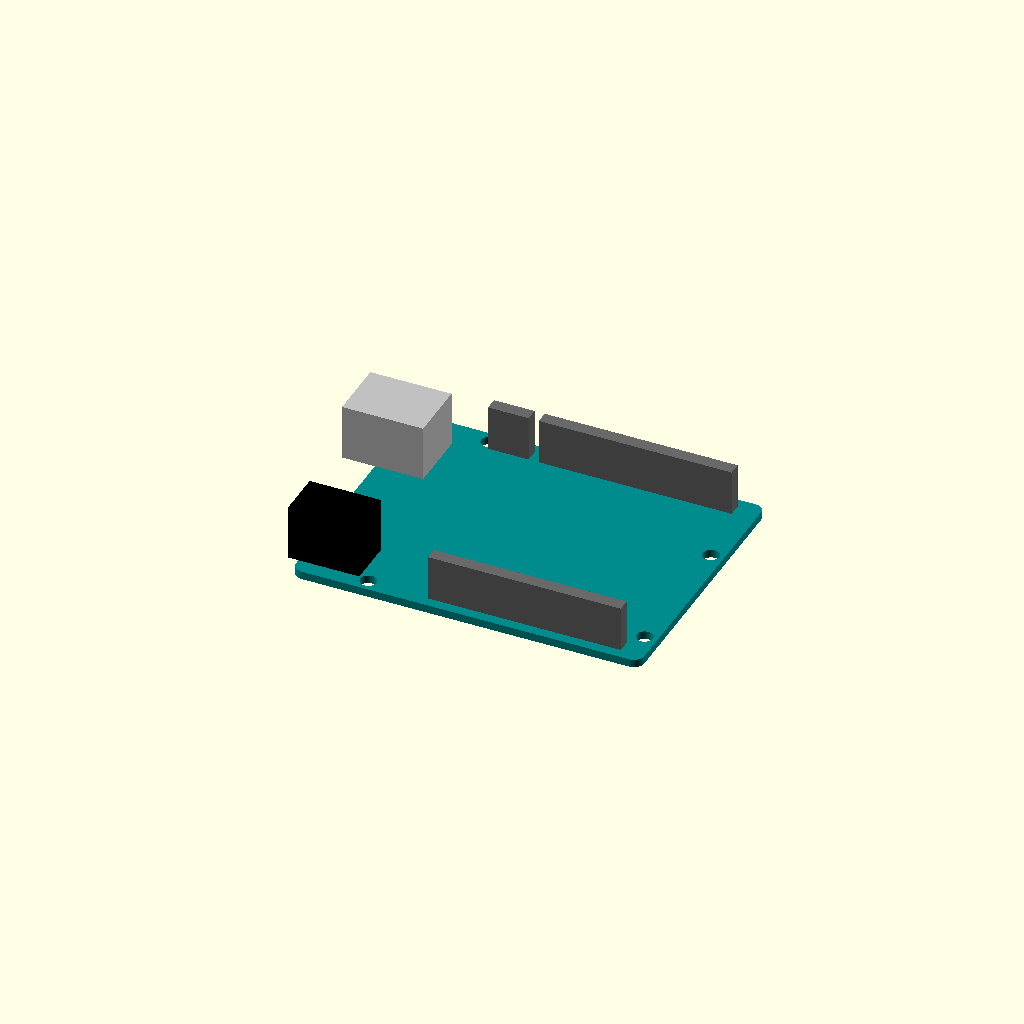
Cell 1 — every parameter at its default value.
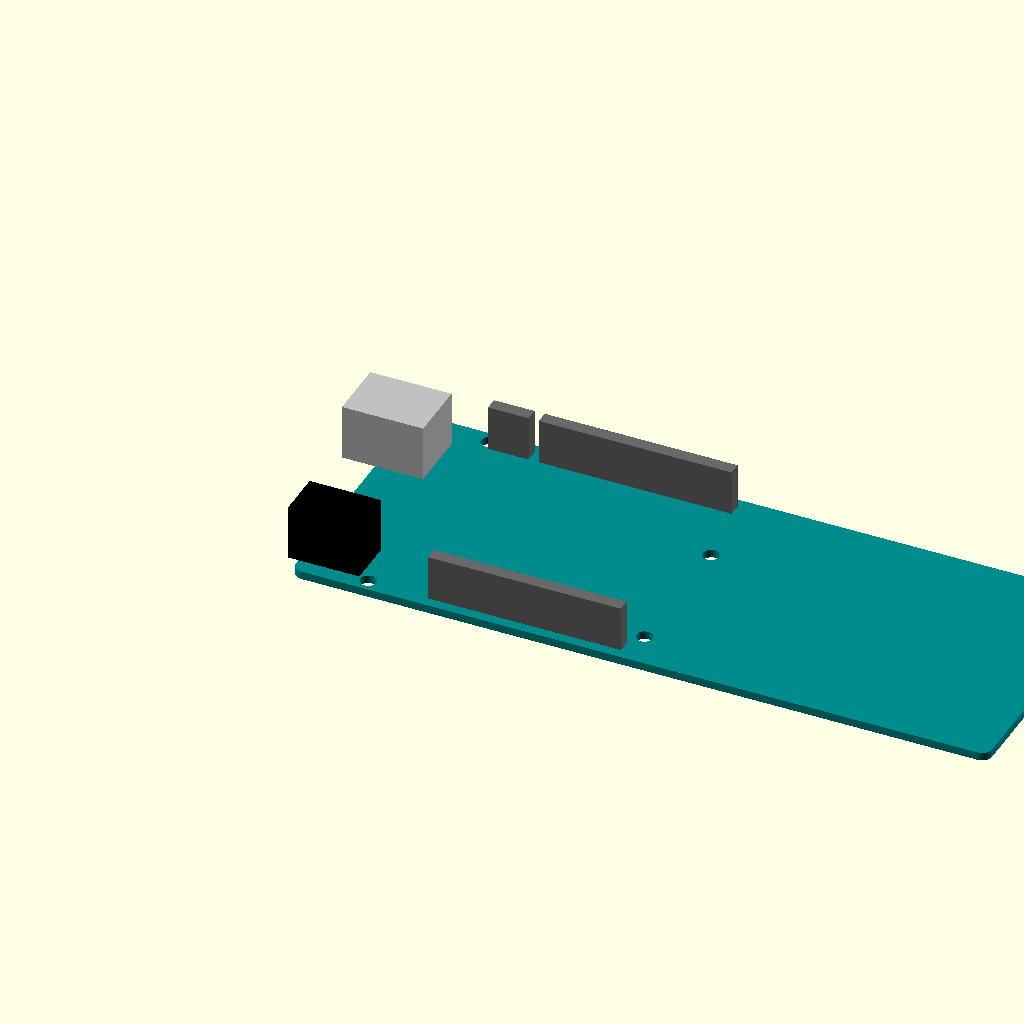
Cell 2 — pcb_width set to 137.2, the other parameters unchanged.
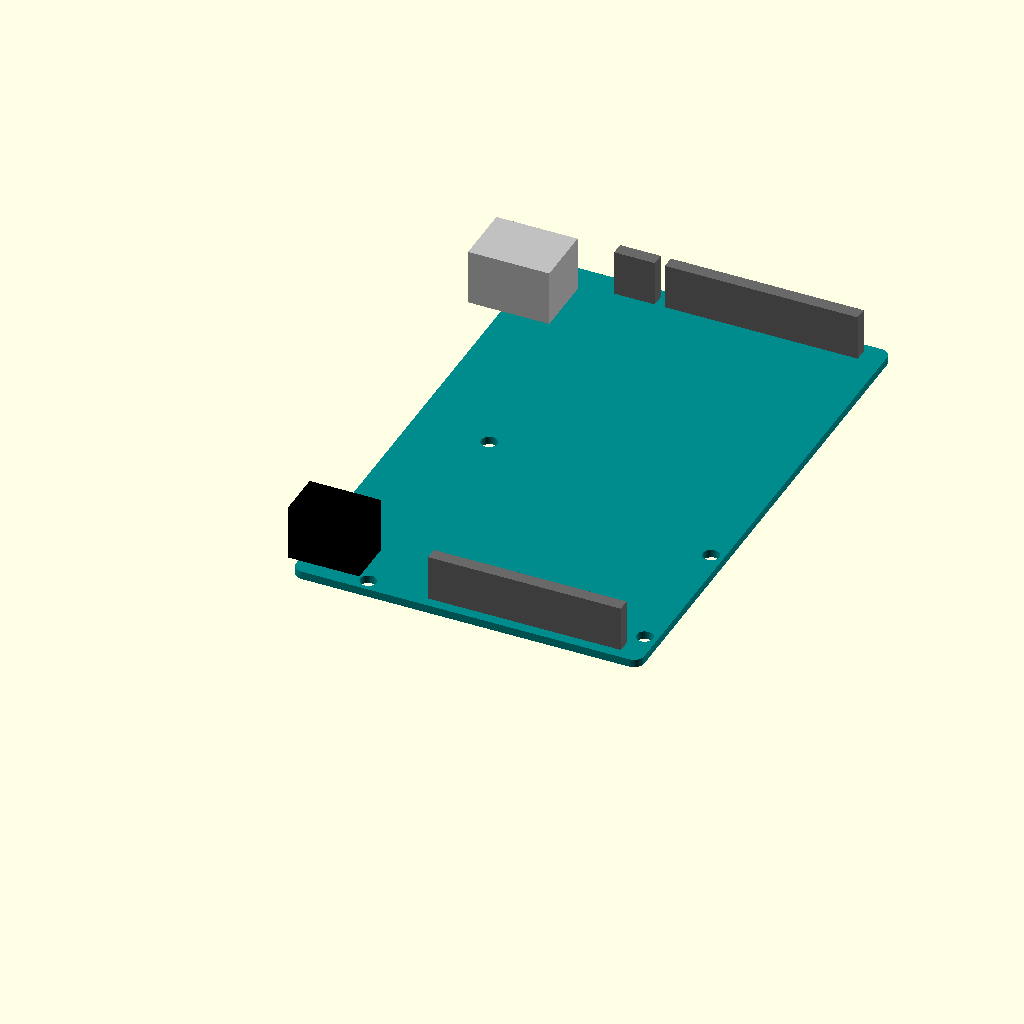
Cell 3 — pcb_depth set to 106.6, the other parameters unchanged.
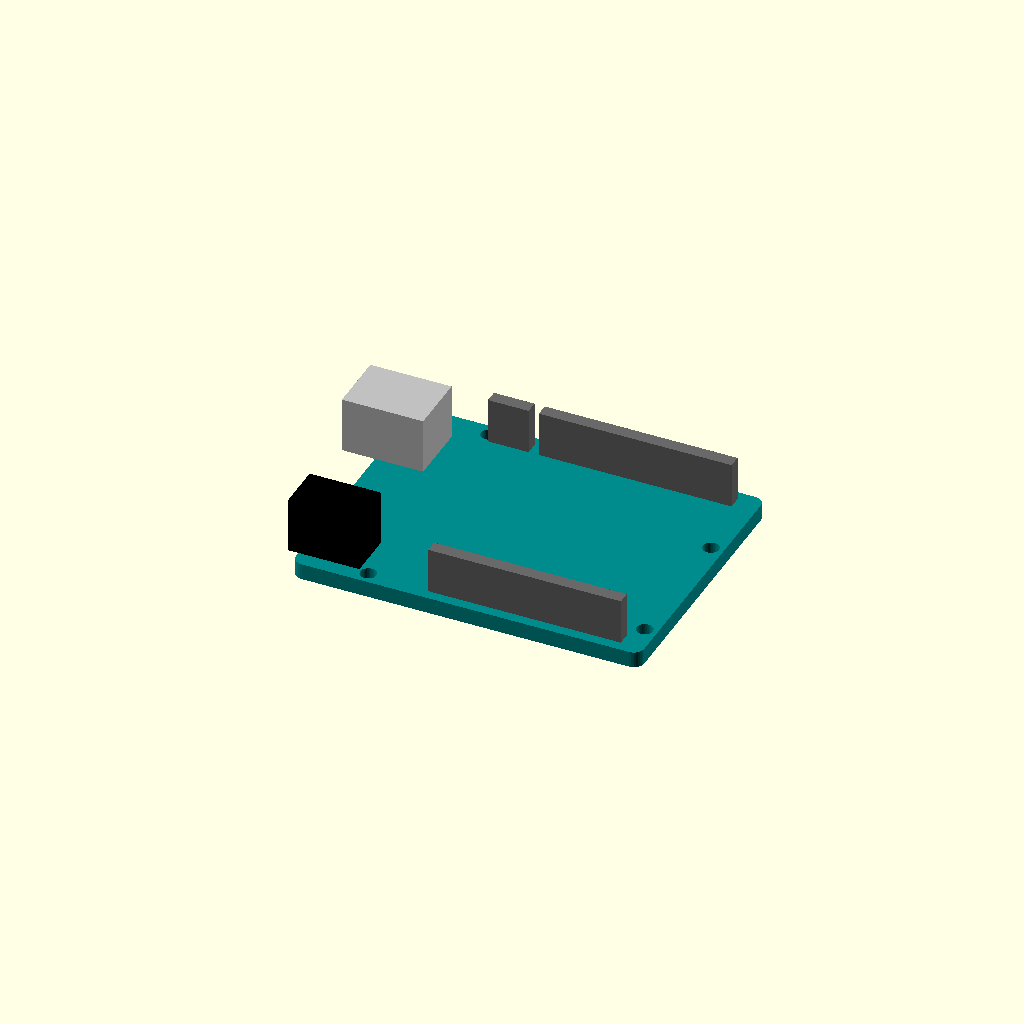
Cell 4: the same model with pcb_thick = 3.2.
One fixed orthographic camera (rotation 55°, 0°, 25°; colour scheme Cornfield) for every cell.
Source of the model, 3DDesign/arduino.scad:
// --- Arduino Uno R3 Dimensions ---
pcb_width = 68.6;
pcb_depth = 53.3;
pcb_thick = 1.6;

// Mounting Hole Positions (relative to bottom-left corner)
// Standard Arduino mounting hole coordinates
holes = [
    [14.0, 2.5],   // Near DC Jack
    [15.3, 50.8],  // Near USB
    [66.1, 7.6],   // Bottom Right
    [66.1, 35.6]   // Top Right
];

$fn = 32;

// --- Render ---
arduino_uno_r3();

module arduino_uno_r3() {
    color("DarkCyan") {
        difference() {
            // Main PCB body with slightly rounded corners
            hull() {
                translate([2, 2, 0]) cylinder(h=pcb_thick, r=2);
                translate([pcb_width-2, 2, 0]) cylinder(h=pcb_thick, r=2);
                translate([pcb_width-2, pcb_depth-2, 0]) cylinder(h=pcb_thick, r=2);
                translate([2, pcb_depth-2, 0]) cylinder(h=pcb_thick, r=2);
            }
            
            // Mounting Holes (3.2mm for M3 screws)
            for(h = holes) {
                translate([h[0], h[1], -1]) 
                    cylinder(h=pcb_thick+2, d=3.2);
            }
        }
    }

    // USB Port (Silver)
    color("Silver")
        translate([-6.5, pcb_depth - 18, pcb_thick]) 
            cube([16, 12, 11]);

    // DC Power Jack (Black)
    color("Black")
        translate([-2, 3, pcb_thick]) 
            cube([14, 9, 11]);

    // Header Pins (Black)
    color("DimGray") {
        translate([26, 2, pcb_thick]) cube([38, 2.5, 9]); // Bottom rail
        translate([26, pcb_depth - 4.5, pcb_thick]) cube([38, 2.5, 9]); // Top rail 1
        translate([16, pcb_depth - 4.5, pcb_thick]) cube([8, 2.5, 9]);  // Top rail 2
    }
}
Customizer parameters (derived from the source; name, type, default, range or options):
pcb_width: number, default 68.6
pcb_depth: number, default 53.3
pcb_thick: number, default 1.6
